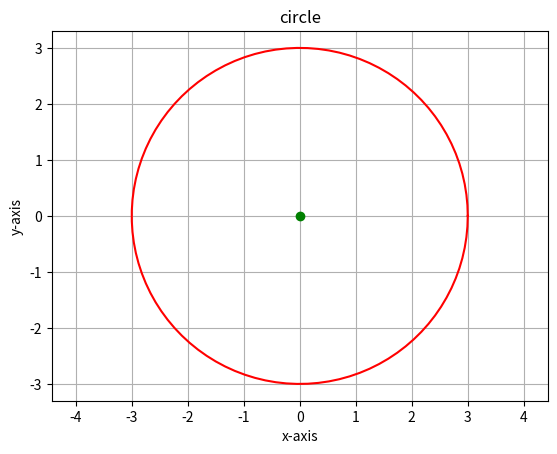

Python code for this plot:
# -*- coding: utf-8 -*-
"""
Created on Sun Aug 11 12:24:31 2024

@author: User
"""
#Plot a circle with a radius = 3 units.

import numpy as np
import matplotlib.pyplot as plt

r = 3
theta = np.linspace(0,2*np.pi,100)
x = r*np.cos(theta)
y = r*np.sin(theta)


plt.plot(x, y,'r')
plt.plot(0,0,'go')
plt.axis("equal")
plt.title("circle")
plt.xlabel("x-axis")
plt.ylabel("y-axis")
plt.grid()
plt.show()